Run: headless pygame with SDL's dummy video driver; simulated clock (each Clock.tick advances the game by its frame time, no real sleeping); random seed 0; keys injected as events and as key.get_pressed() state; no mouse input.
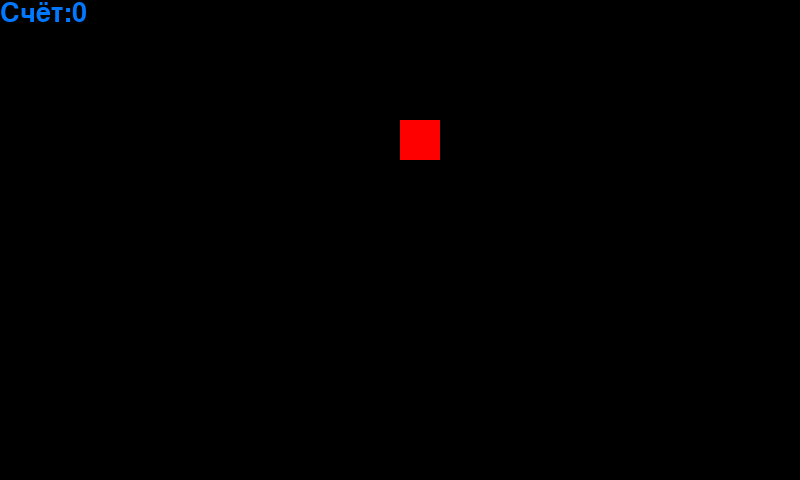
Frame 1 of 4 · flips 1–60 · no input
Frame 2 of 4 · flips 61–180 · tapped SPACE, RETURN · held RIGHT (→), D · screen unchanged from frame 1, image omitted
Frame 3 of 4 · flips 181–300 · held DOWN (↓), S · screen unchanged from frame 2, image omitted
Frame 4 of 4 · flips 301–420 · held LEFT (←), A, UP (↑), W · screen unchanged from frame 3, image omitted

The pygame program that drew these frames:

import pygame as pg
from random import randint
pg.init()
disp = pg.display.set_mode((800,480))
pg.display.set_caption("Змейка!")
pg.display.update()

x = 200
y = 320
apple_x = 400
apple_y = 120
score = 0
snake = [[x,y]]
font = pg.font.Font(None, 40)

direction = "right"

game_over = False
clock = pg.time.Clock()

while not game_over:
    clock.tick(5)
    for event in pg.event.get():
        if event.type == pg.QUIT:
            game_over = True
        if event.type == pg.KEYDOWN:
            if event.key == pg.K_UP:
                direction = "up"
            if event.key == pg.K_DOWN:
                direction = "down"
            if event.key == pg.K_LEFT:
                direction = "left"
            if event.key == pg.K_RIGHT:
                direction = "right"
    if direction == "left":
        x -= 40
    if direction == "right":
        x += 40
    if direction == "up":
        y -= 40
    if direction == "down":
        y += 40
    for  i in range(0, len(snake)-1):
        snake[i]=snake[i-1]
    snake[-1] = [x,y]
    if x == apple_x and y == apple_y:
        snake = [snake[0]]+snake
        score += 1
    while [apple_x, apple_y] in snake:
        apple_x = randint(1,19)*40
        apple_y = randint(1, 11) * 40
    disp.fill((0,0,0))

    for i in range(0, len(snake)):
        pg.draw.rect(disp, (0,255,0),[snake[i][0], snake[i][1], 40, 40])
    '''pg.draw.rect(disp,(0,255,0),[x,y,40,40])'''
    pg.draw.rect(disp, (255,0,0),[apple_x,apple_y,40,40])
    message = font.render('Счёт:' + str(score), True, (0,120,255))
    disp.blit(message, [0,0])

    pg.display.update()
pg.quit()
quit()
